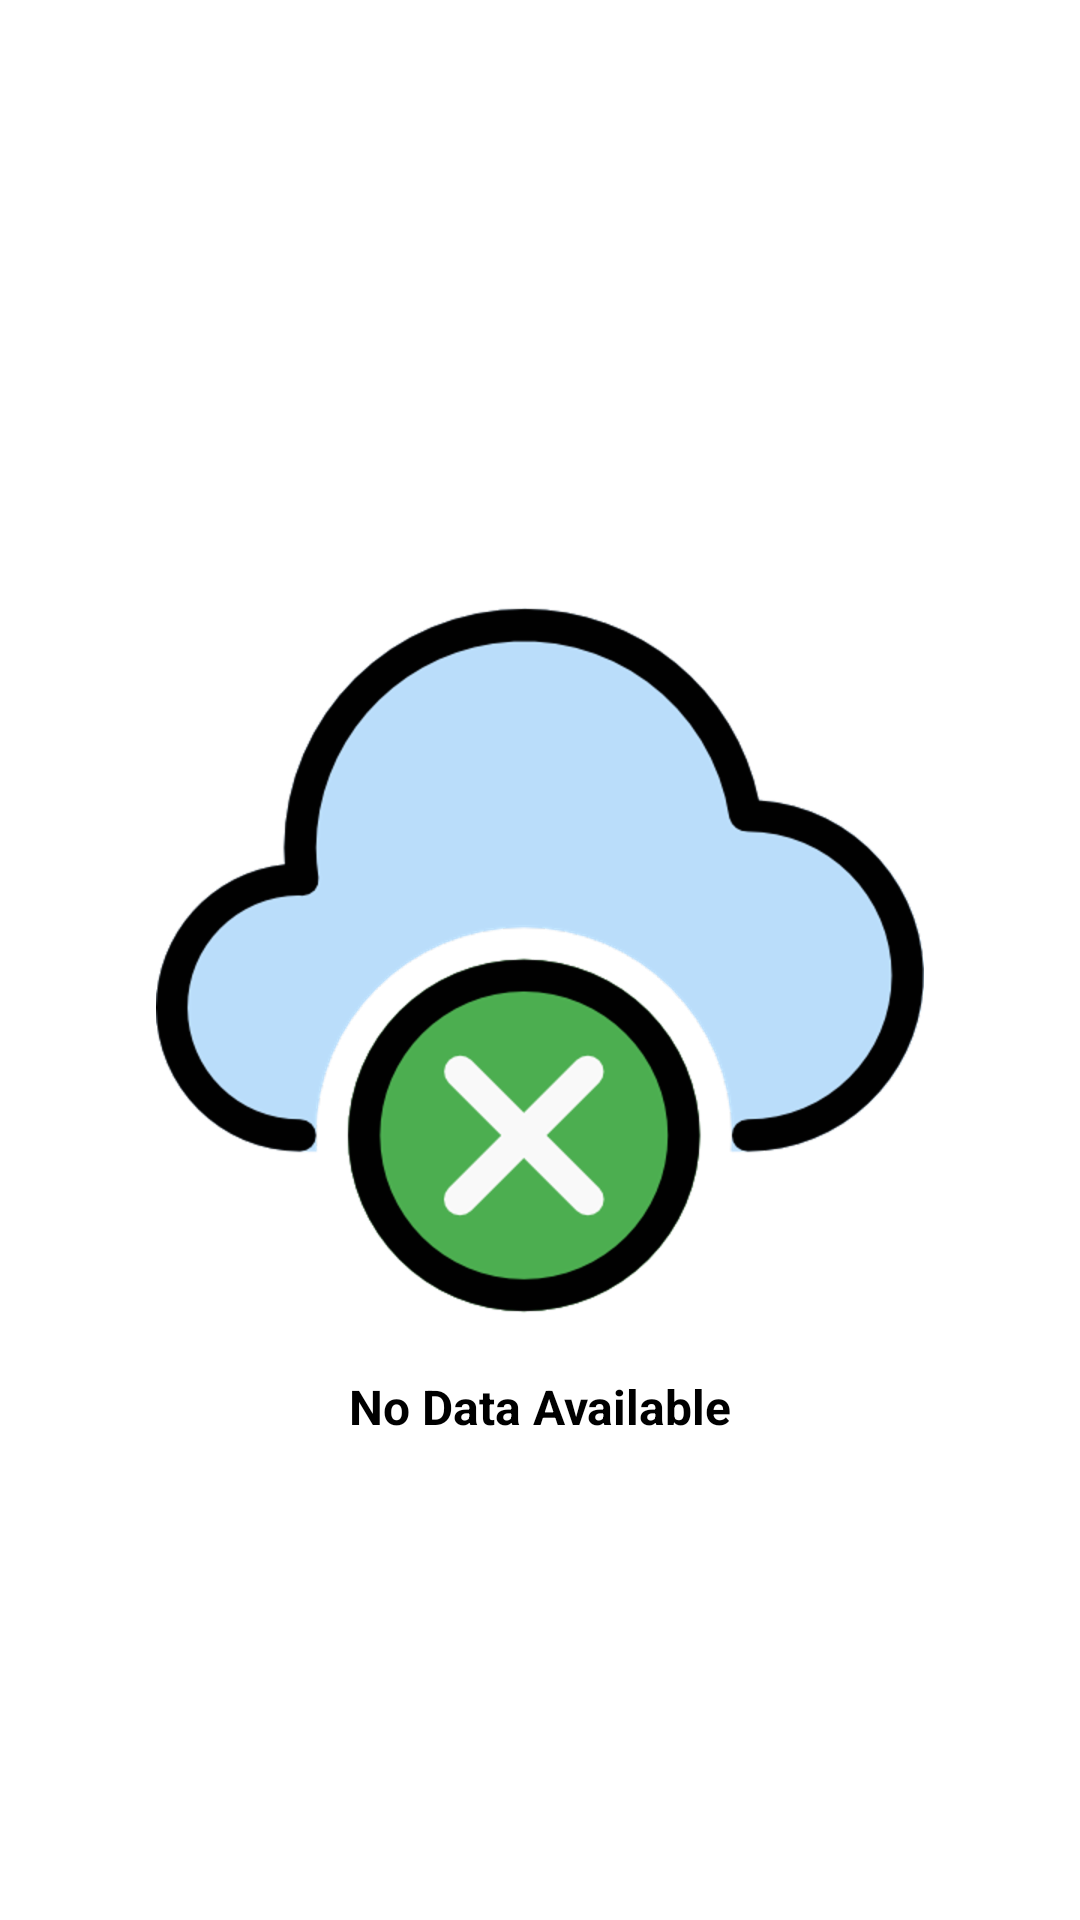

Produce the Android XML layout that renders to this screen, including the resource entries it uses.
<!-- AndroidManifest.xml: application theme Theme.DailyDish -->
<!-- res/layout/empty_layout.xml -->
<?xml version="1.0" encoding="utf-8"?>

<layout
    xmlns:android="http://schemas.android.com/apk/res/android"
    xmlns:app="http://schemas.android.com/apk/res-auto"
    xmlns:tools="http://schemas.android.com/tools">

    <data>
        <import type="android.view.View" />

        <variable
            name="visibility"
            type="boolean" />
    </data>

    <androidx.constraintlayout.widget.ConstraintLayout
        android:layout_width="match_parent"
        android:layout_height="match_parent">

        <ImageView
            android:id="@+id/img"
            android:layout_width="wrap_content"
            android:layout_height="wrap_content"
            android:src="@drawable/cloud"
            app:layout_constraintTop_toTopOf="parent"
            app:layout_constraintBottom_toBottomOf="parent"
            app:layout_constraintStart_toStartOf="parent"
            app:layout_constraintEnd_toEndOf="parent"
            />

        <TextView
            android:layout_width="wrap_content"
            android:layout_height="wrap_content"
            android:text="No Data Available"
            android:textColor="@color/black"
            app:layout_constraintTop_toBottomOf="@id/img"
            app:layout_constraintStart_toStartOf="@id/img"
            app:layout_constraintEnd_toEndOf="@id/img"
            android:layout_marginTop="10dp"
            android:textStyle="bold"
            android:textSize="16sp"
            />




    </androidx.constraintlayout.widget.ConstraintLayout>


</layout>
<!-- resources referenced by this layout -->
<resources>
  <color name="black">#FF000000</color>
  <!-- drawable cloud: png bitmap (drawable-hdpi, 36955 bytes) -->
  <style name="Theme.DailyDish" parent="Theme.MaterialComponents.DayNight.NoActionBar">
          
          <item name="colorPrimary">@color/purple_500</item>
          <item name="colorPrimaryVariant">@color/purple_700</item>
          <item name="colorOnPrimary">@color/white</item>
          
          <item name="colorSecondary">@color/teal_200</item>
          <item name="colorSecondaryVariant">@color/teal_700</item>
          <item name="colorOnSecondary">@color/black</item>
          
          <item name="android:statusBarColor" tools:targetApi="l">?attr/colorPrimaryVariant</item>
          
      </style>
  <color name="purple_500">#FF6200EE</color>
  <color name="purple_700">#FF3700B3</color>
  <color name="white">#FFFFFFFF</color>
  <color name="teal_200">#FF03DAC5</color>
  <color name="teal_700">#FF018786</color>
</resources>
